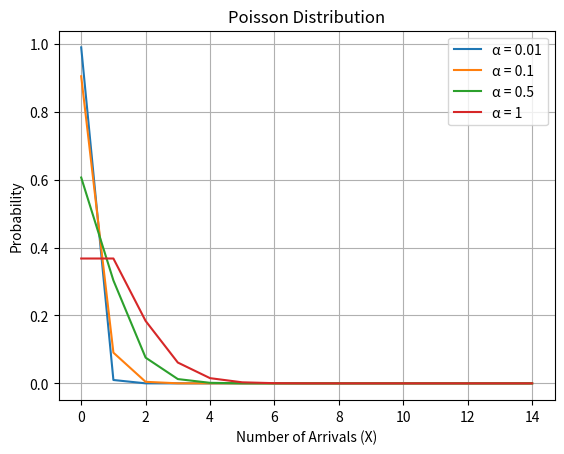

Here is the Python script that generated this plot: (Note: this script raises an exception after producing the figure.)
import numpy as np
import matplotlib.pyplot as plt
from math import factorial

# --- Task 1A: Plot Poisson Distribution ---
print("--- Task 1A ---")

# Function to calculate Poisson probability for a given λ and i
def poisson_probability(lmbda, i):
    return (np.exp(-lmbda) * (lmbda ** i)) / factorial(i)

x_values = range(15)  # Range of X values for the plot
alpha_values = [0.01, 0.1, 0.5, 1]  # Different α values to compare

plt.figure()
for alpha in alpha_values:
    probabilities = [poisson_probability(alpha, i) for i in x_values]
    plt.plot(x_values, probabilities, label=f'α = {alpha}')

plt.xlabel('Number of Arrivals (X)')
plt.ylabel('Probability')
plt.title('Poisson Distribution')
plt.legend()
plt.grid()
plt.savefig('output/task_1_A_poisson_distribution.png')  # Save the figure
plt.show()

# --- Task 1B: Sample from Poisson Distribution ---
print("\n--- Task 1B ---")

# Function to sample from a Poisson distribution with parameter α
def sample_poisson(alpha, num_samples):
    """
    Samples numbers of incoming data from a Poisson distribution using the poisson_probability function.

    Parameters:
    - alpha: The rate parameter (λ = α).
    - num_samples: Number of samples to generate.

    Returns:
    - A list of sampled values.
    """
    # Define a reasonable range for X values
    x_values = range(15)  # Adjust the range as needed
    # Calculate probabilities using poisson_probability
    probabilities = [poisson_probability(alpha, i) for i in x_values]
    # Normalize probabilities to ensure they sum to 1
    probabilities = np.array(probabilities) / sum(probabilities)

    # Sample from the distribution using the calculated probabilities
    samples = np.random.choice(x_values, size=num_samples, p=probabilities)
    return samples

# Example usage
alpha = 0.1  # Set α value
num_samples = 1000  # Number of samples to generate

# Generate samples
samples = sample_poisson(alpha, num_samples)

print(f"Generated {num_samples} samples for α = {alpha}:")
print(samples[:20])  # Print the first 20 samples as an example

# Example 2
alpha = 0.5  # Set α value
num_samples = 1000  # Number of samples to generate

# Generate samples
samples = sample_poisson(alpha, num_samples)

print(f"Generated {num_samples} samples for α = {alpha}:")
print(samples[:20])  # Print the first 20 samples as an example


# --- Task 1C: Single Simulation Run ---
print("\n--- Task 1C ---")

# Function to simulate a data center queue
def simulate_data_center(alpha, processing_duration, time_steps):
    waiting_list = 0  # Number of items in the waiting list
    processing_steps_left = 0  # Steps left for the current item
    list_lengths = []  
    
    for _ in range(time_steps):
        arrivals = sample_poisson(alpha, 1)[0]  # New arrivals at this time step
        waiting_list += arrivals  # Add arrivals to the waiting list

        # Process the current item if processing is ongoing
        if processing_steps_left > 0:
            processing_steps_left -= 1
        # Start processing a new item if the waiting list is not empty
        elif waiting_list > 0:
            waiting_list -= 1
            processing_steps_left = processing_duration - 1

        # Record the current waiting list length
        list_lengths.append(waiting_list)

    # Return the average waiting list length over all time steps
    return sum(list_lengths) / len(list_lengths)

alpha_c = 0.1  # Arrival rate
processing_duration_c = 4  # Processing duration for each item
time_steps_c = 2000  # Total simulation time steps

# Run the simulation and print the average waiting list length
avg_length_c = simulate_data_center(alpha_c, processing_duration_c, time_steps_c)
print(f"Average waiting list length: {avg_length_c:.4f}")

# --- Task 1D: Multiple Simulations (Processing Duration = 4) ---
print("\n--- Task 1D ---")

alphas_d = np.arange(0.005, 0.255, 0.005)  # Range of α values
num_samples_d = 200  # Number of simulation runs for each α
processing_duration_d = 4  # Processing duration
time_steps_d = 2000  # Total simulation time steps
average_lengths_d = []  # To store average waiting list lengths for each α

# Run simulations for each α and calculate the average waiting list length
for alpha in alphas_d:
    run_lengths = [simulate_data_center(alpha, processing_duration_d, time_steps_d) for _ in range(num_samples_d)]
    average_lengths_d.append(sum(run_lengths) / len(run_lengths))
    print(f"α = {alpha:.3f}: Avg Length = {average_lengths_d[-1]:.4f}")

# Plot the results for Task 1D
plt.figure()
plt.plot(alphas_d, average_lengths_d, marker='.')
plt.title('Average Waiting List Length (Processing Duration = 4)')
plt.xlabel('Arrival Rate (α)')
plt.ylabel('Average Waiting List Length')
plt.grid()
plt.savefig('output/task_1_D_average_lengths.png')  # Save the figure
plt.show()

# --- Task 1E: Multiple Simulations (Processing Duration = 2) ---
print("\n--- Task 1E ---")

alphas_e = np.arange(0.005, 0.505, 0.005)  # Range of α values
processing_duration_e = 2  # Processing duration
average_lengths_e = []  # To store average waiting list lengths for each α

# Run simulations for each α and calculate the average waiting list length
for alpha in alphas_e:
    run_lengths = [simulate_data_center(alpha, processing_duration_e, time_steps_d) for _ in range(num_samples_d)]
    average_lengths_e.append(sum(run_lengths) / len(run_lengths))
    print(f"α = {alpha:.3f}: Avg Length = {average_lengths_e[-1]:.4f}")

# Plot the results for Task 1E
plt.figure()
plt.plot(alphas_e, average_lengths_e, marker='.')
plt.title('Average Waiting List Length (Processing Duration = 2)')
plt.xlabel('Arrival Rate (α)')
plt.ylabel('Average Waiting List Length')
plt.grid()
plt.savefig('output/task_1_E_average_lengths.png')  # Save the figure
plt.show()

# --- Comparison Plot ---
print("\n--- Comparison Plot ---")

# Plot the comparison of average waiting list lengths for different processing durations
plt.figure()
plt.plot(alphas_d, average_lengths_d, marker='.', label='Processing Duration = 4')
plt.plot(alphas_e, average_lengths_e, marker='.', label='Processing Duration = 2')
plt.title('Comparison of Average Waiting List Length')
plt.xlabel('Arrival Rate (α)')
plt.ylabel('Average Waiting List Length')
plt.legend()
plt.grid()
plt.savefig('output/task_1_comparison_plot.png')  # Save the figure
plt.show()